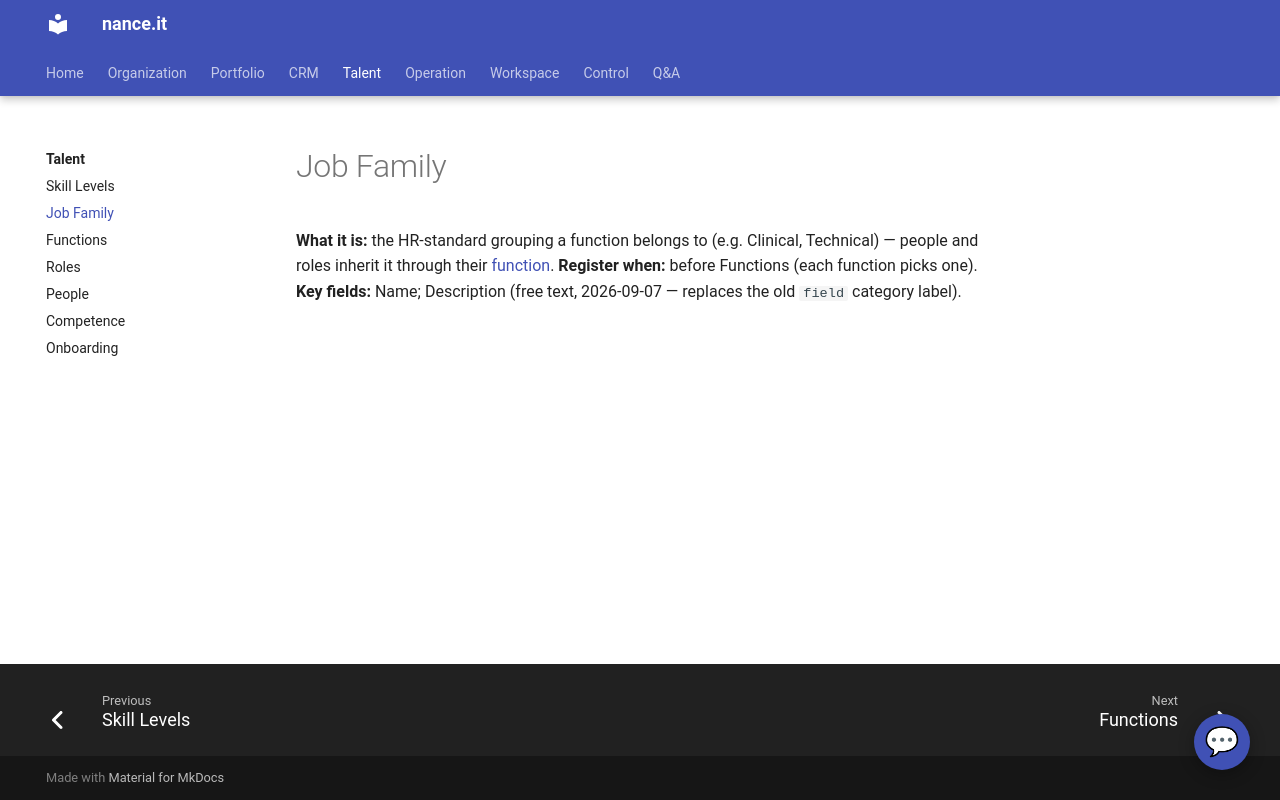

repository: Neun-Design/Nance · page: talent/job-family/index.html · generator: mkdocs

---
title: "Job Family"
audience: stakeholder
purpose: "Job Family — what it is, when to register one, and its key fields"
---

# Job Family

**What it is:** the HR-standard grouping a function belongs to (e.g. Clinical, Technical) —
people and roles inherit it through their [function](functions.md).
**Register when:** before Functions (each function picks one).
**Key fields:** Name; Description (free text, 2026-09-07 — replaces the old `field`
category label).
